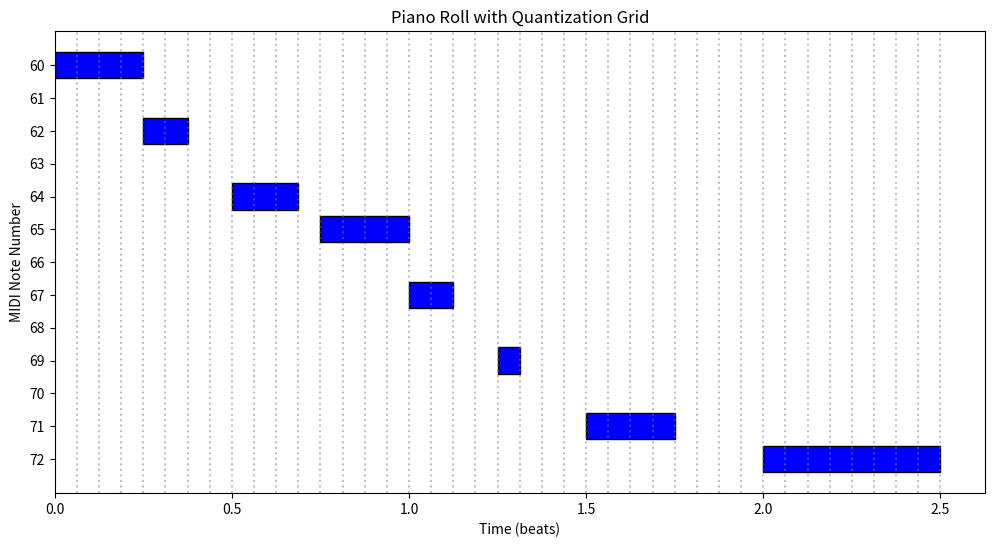

Source code (Python):
import matplotlib.pyplot as plt
import numpy as np
from fractions import Fraction

class Note:
    def __init__(self, position_beats: Fraction, duration_notevalue: Fraction, pitch: int, quantization: Fraction):
        self.position_beats: Fraction = position_beats 
        self.duration_notevalue: Fraction = duration_notevalue 
        self.pitch: int = pitch 
        self.quantization: Fraction = quantization 

def plot_piano_roll(notes):
    """
    Plot a piano roll for a list of Note objects with a quantization grid.
    
    :param notes: List of Note objects.
    """
    fig, ax = plt.subplots(figsize=(12, 6))

    # Find min quantization step (smallest fraction in all notes)
    min_quantization = min(note.quantization for note in notes)

    # Determine the max beat position for grid
    max_position = max(note.position_beats + note.duration_notevalue for note in notes)

    # Draw grid lines based on the smallest quantization
    grid_positions = np.arange(0, float(max_position) + float(min_quantization), float(min_quantization))
    for grid_pos in grid_positions:
        ax.axvline(grid_pos, color='gray', linestyle='dotted', alpha=0.5)

    # Plot notes
    for note in notes:
        ax.barh(y=note.pitch, width=float(note.duration_notevalue), left=float(note.position_beats), 
                height=0.8, color='blue', edgecolor='black')

    ax.set_xlabel("Time (beats)")
    ax.set_ylabel("MIDI Note Number")
    ax.set_title("Piano Roll with Quantization Grid")
    ax.set_yticks(range(min(note.pitch for note in notes), max(note.pitch for note in notes) + 1))
    ax.invert_yaxis()  # MIDI note 0 at the bottom

    plt.show()

# Example Notes with Explicit Type Annotations
notes = [
    Note(Fraction(0), Fraction(1, 4), 60, Fraction(1, 16)),  # C4
    Note(Fraction(1, 4), Fraction(1, 8), 62, Fraction(1, 16)),  # D4
    Note(Fraction(1, 2), Fraction(3, 16), 64, Fraction(1, 16)),  # E4
    Note(Fraction(3, 4), Fraction(1, 4), 65, Fraction(1, 16)),  # F4
    Note(Fraction(1), Fraction(1, 8), 67, Fraction(1, 16)),  # G4
    Note(Fraction(5, 4), Fraction(1, 16), 69, Fraction(1, 16)),  # A4
    Note(Fraction(6, 4), Fraction(1, 4), 71, Fraction(1, 16)),  # B4
    Note(Fraction(2), Fraction(1, 2), 72, Fraction(1, 16))   # C5
]

plot_piano_roll(notes)
